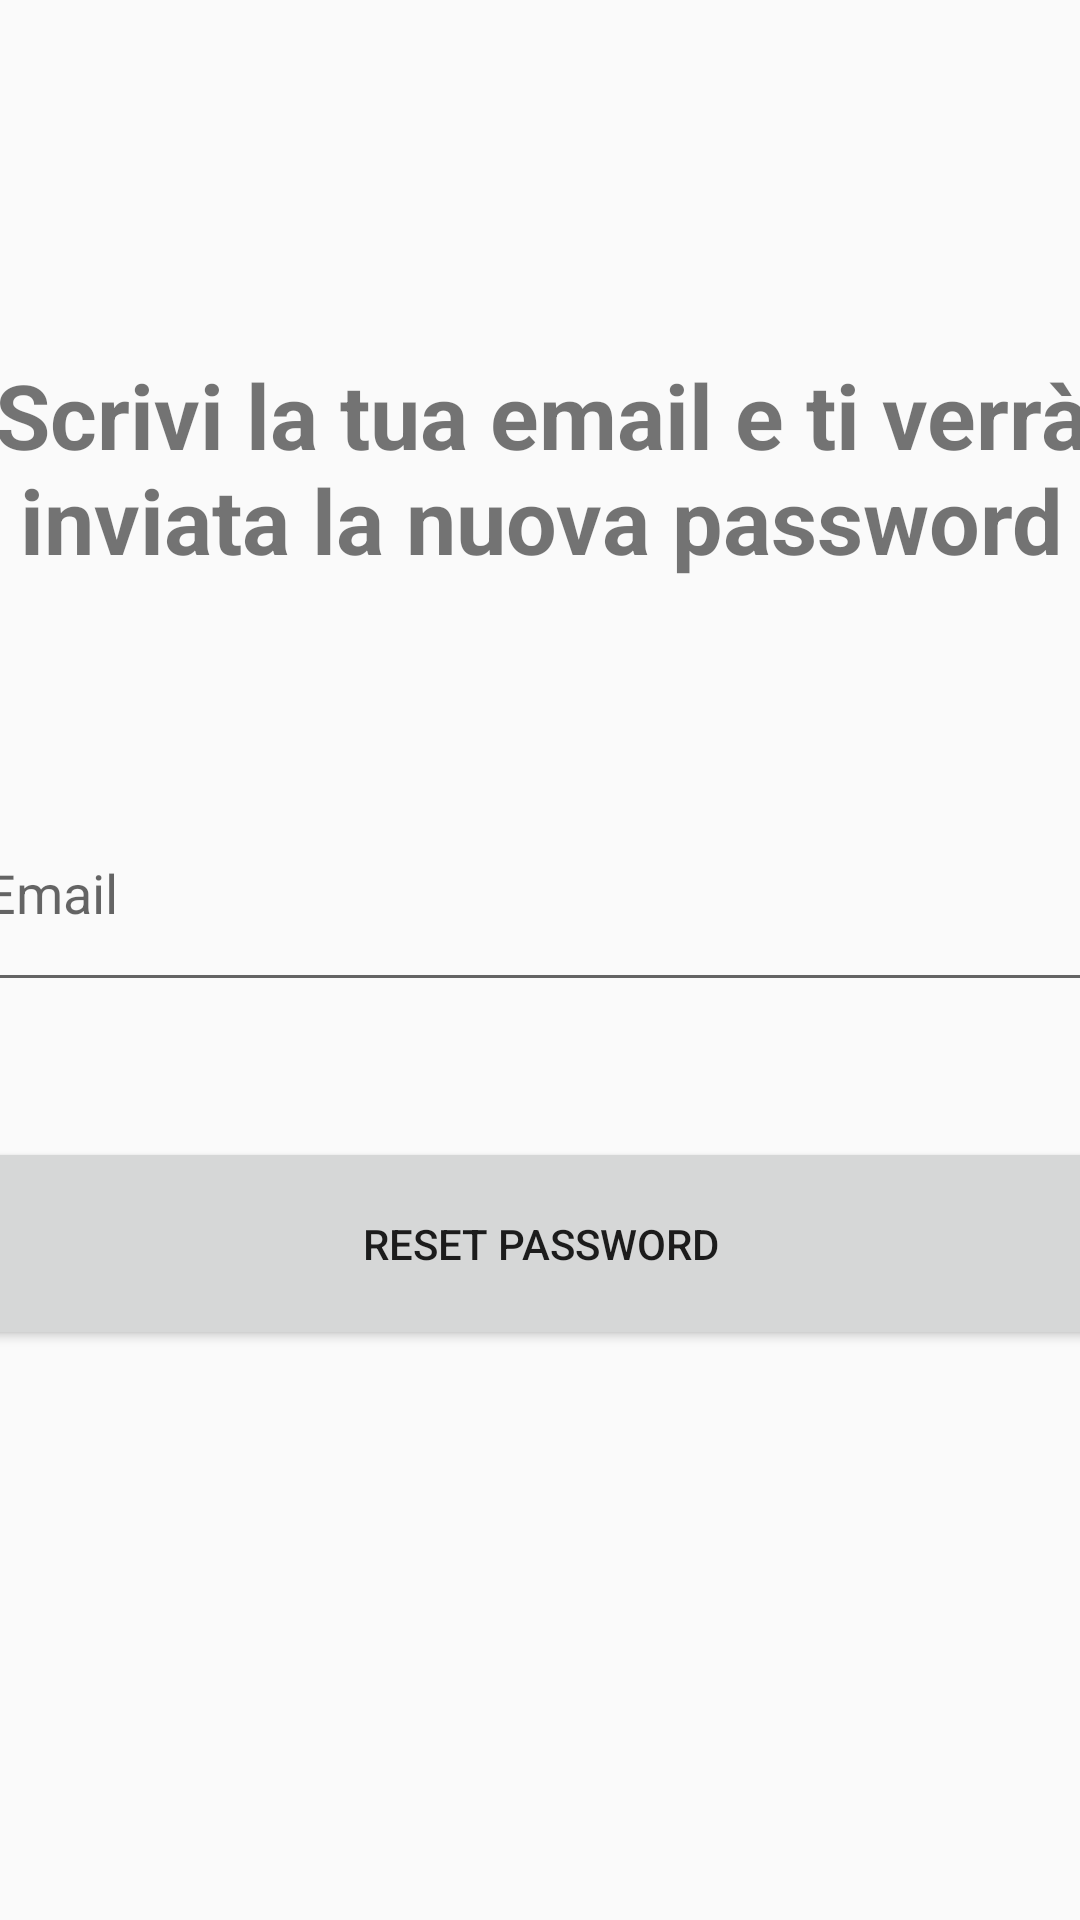

Write the Android layout XML for this screen, with the resource values it uses.
<!-- AndroidManifest.xml: application theme AppTheme -->
<!-- res/layout/activity_reset_password.xml -->
<?xml version="1.0" encoding="utf-8"?>
<android.support.constraint.ConstraintLayout xmlns:android="http://schemas.android.com/apk/res/android"
    xmlns:app="http://schemas.android.com/apk/res-auto"
    xmlns:tools="http://schemas.android.com/tools"
    android:layout_width="match_parent"
    android:layout_height="match_parent"
    tools:context=".ResetPassword">

    <TextView
        android:id="@+id/textView17"
        android:layout_width="374dp"
        android:layout_height="158dp"
        android:layout_marginStart="8dp"
        android:layout_marginTop="8dp"
        android:layout_marginEnd="8dp"
        android:layout_marginBottom="8dp"
        android:gravity="center"
        android:text="Scrivi la tua email e ti verrà  inviata la nuova password"
        android:textAlignment="center"
        android:textSize="30sp"
        android:textStyle="bold"
        app:layout_constraintBottom_toTopOf="@+id/guideline35"
        app:layout_constraintEnd_toEndOf="parent"
        app:layout_constraintStart_toStartOf="parent"
        app:layout_constraintTop_toTopOf="@+id/guideline36" />

    <EditText
        android:id="@+id/emailSend"
        android:layout_width="379dp"
        android:layout_height="76dp"
        android:layout_marginStart="8dp"
        android:layout_marginTop="8dp"
        android:layout_marginEnd="8dp"
        android:layout_marginBottom="8dp"
        android:ems="10"
        android:hint="Email"
        android:inputType="textPersonName"
        app:layout_constraintBottom_toTopOf="@+id/guideline37"
        app:layout_constraintEnd_toEndOf="parent"
        app:layout_constraintStart_toStartOf="parent"
        app:layout_constraintTop_toTopOf="@+id/guideline35" />

    <Button
        android:id="@+id/resetPassword"
        android:layout_width="375dp"
        android:layout_height="71dp"
        android:layout_marginStart="8dp"
        android:layout_marginTop="8dp"
        android:layout_marginEnd="8dp"
        android:layout_marginBottom="8dp"
        android:text="Reset Password"
        app:layout_constraintBottom_toTopOf="@+id/guideline38"
        app:layout_constraintEnd_toEndOf="parent"
        app:layout_constraintStart_toStartOf="parent"
        app:layout_constraintTop_toTopOf="@+id/guideline37" />

    <android.support.constraint.Guideline
        android:id="@+id/guideline35"
        android:layout_width="wrap_content"
        android:layout_height="wrap_content"
        android:orientation="horizontal"
        app:layout_constraintGuide_begin="239dp" />

    <android.support.constraint.Guideline
        android:id="@+id/guideline36"
        android:layout_width="wrap_content"
        android:layout_height="wrap_content"
        android:orientation="horizontal"
        app:layout_constraintGuide_begin="72dp" />

    <android.support.constraint.Guideline
        android:id="@+id/guideline37"
        android:layout_width="wrap_content"
        android:layout_height="wrap_content"
        android:orientation="horizontal"
        app:layout_constraintGuide_begin="353dp" />

    <android.support.constraint.Guideline
        android:id="@+id/guideline38"
        android:layout_width="wrap_content"
        android:layout_height="wrap_content"
        android:orientation="horizontal"
        app:layout_constraintGuide_begin="476dp" />

</android.support.constraint.ConstraintLayout>
<!-- resources referenced by this layout -->
<resources>
  <style name="AppTheme" parent="Theme.AppCompat.Light.DarkActionBar">
          
          <item name="colorPrimary">@color/colorPrimary</item>
          <item name="colorPrimaryDark">@color/colorSplashBackground</item>
          <item name="colorAccent">@color/colorAccent</item>
      </style>
  <color name="colorPrimary">#008577</color>
  <color name="colorSplashBackground">#000000</color>
  <color name="colorAccent">#D81B60</color>
      // background splashscreen
</resources>
